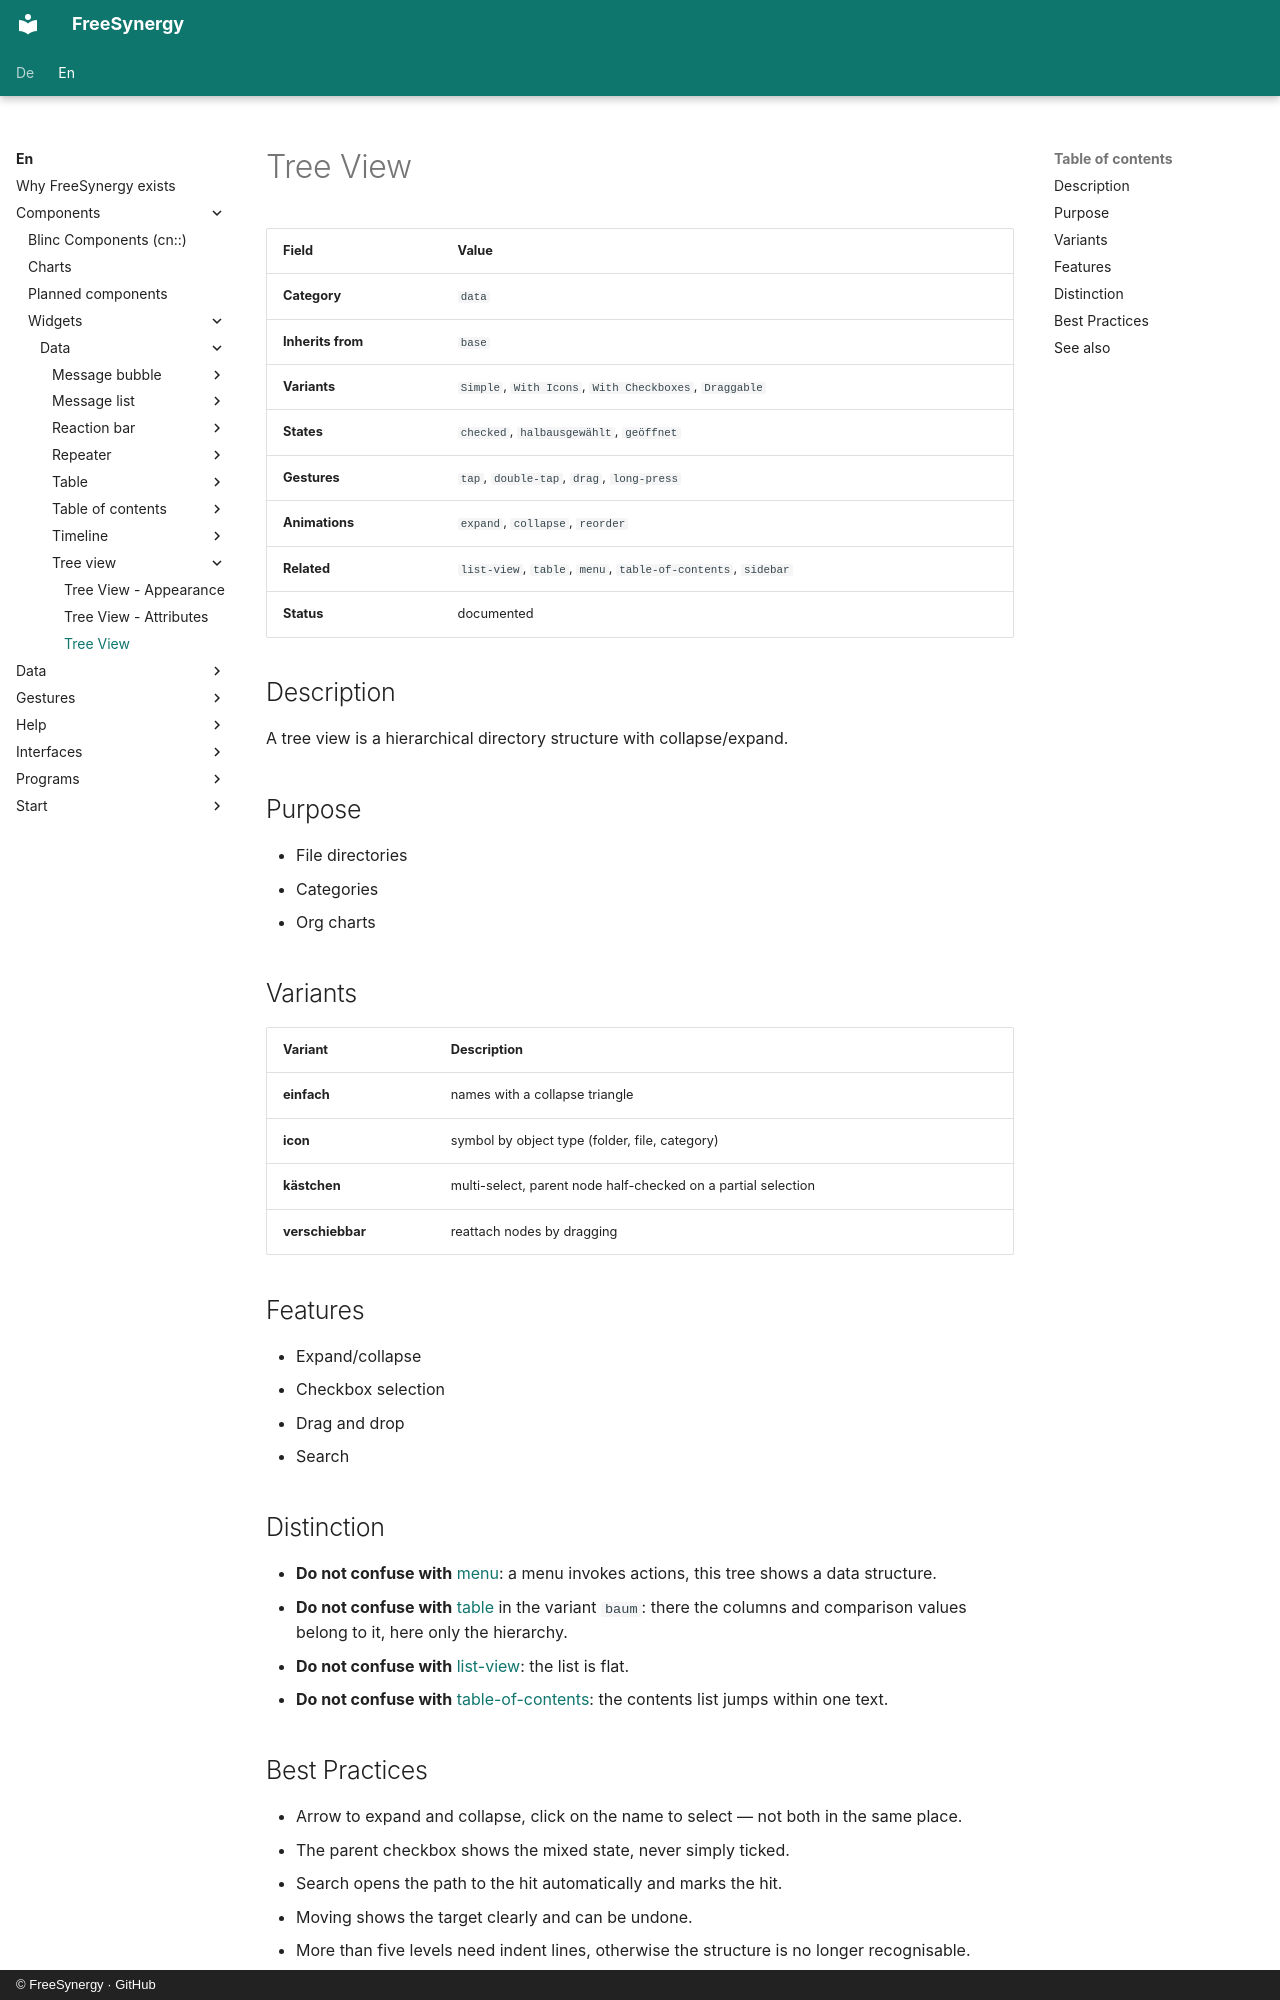

repository: FreeSynergy/fs-documentation · page: en/components/widgets/data/tree-view/description/index.html · generator: mkdocs · copyright: © FreeSynergy · GitHub

# Tree View

| Field | Value |
|-------|-------|
| **Category** | `data` |
| **Inherits from** | `base` |
| **Variants** | `Simple`, `With Icons`, `With Checkboxes`, `Draggable` |
| **States** | `checked`, `halbausgewählt`, `geöffnet` |
| **Gestures** | `tap`, `double-tap`, `drag`, `long-press` |
| **Animations** | `expand`, `collapse`, `reorder` |
| **Related** | `list-view`, `table`, `menu`, `table-of-contents`, `sidebar` |
| **Status** | documented |

## Description
A tree view is a hierarchical directory structure with collapse/expand.

## Purpose

- File directories
- Categories
- Org charts

## Variants

| Variant | Description |
|---------|-------------|
| **einfach** | names with a collapse triangle |
| **icon** | symbol by object type (folder, file, category) |
| **kästchen** | multi-select, parent node half-checked on a partial selection |
| **verschiebbar** | reattach nodes by dragging |

## Features

- Expand/collapse
- Checkbox selection
- Drag and drop
- Search

## Distinction

- **Do not confuse with** [menu](../../navigation/menu/): a menu invokes actions,
  this tree shows a data structure.
- **Do not confuse with** [table](../table/) in the variant `baum`: there the columns and
  comparison values belong to it, here only the hierarchy.
- **Do not confuse with** [list-view](../list-view/): the list is flat.
- **Do not confuse with** [table-of-contents](../table-of-contents/): the contents list jumps
  within one text.
